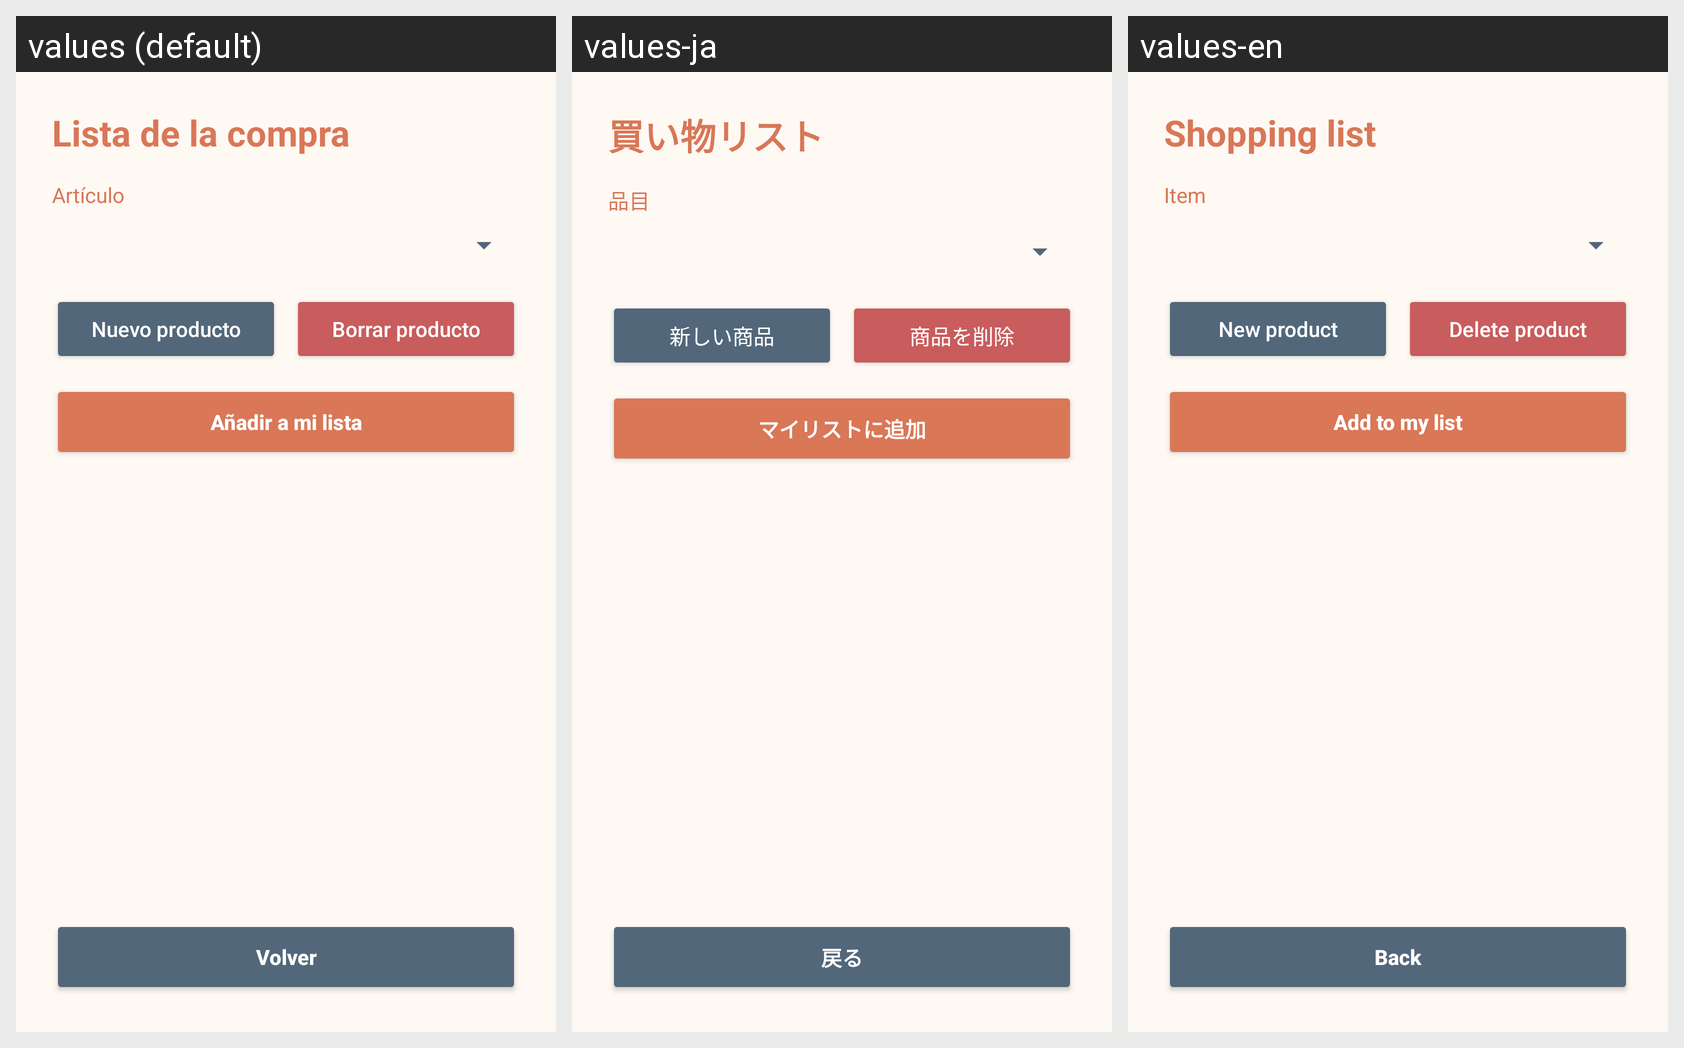

Here is an Android app screen in its default locale and in the app's own translations. Write out the translated-string differences for the strings that appear on this screen.
Android screen res/layout/activity_lista_compra.xml rendered under 3 locales, left to right: values (default), values-ja, values-en. Device: Nexus 5 (rendered at 1080×1920; each locale shown at half size, 540×960, under a caption strip naming it); theme Theme.RoomMate.
Strings drawn on this screen, with the default value and each locale's value (text and hints the layout hard-codes, and strings that could not be matched under every locale, appear in the picture but are not listed):

lista_compra_titulo
  values: Lista de la compra
  values-ja: 買い物リスト
  values-en: Shopping list

articulo
  values: Artículo
  values-ja: 品目
  values-en: Item

nuevo_producto
  values: Nuevo producto
  values-ja: 新しい商品
  values-en: New product

borrar_del_catalogo
  values: Borrar producto
  values-ja: 商品を削除
  values-en: Delete product

anadir_a_mi_lista
  values: Añadir a mi lista
  values-ja: マイリストに追加
  values-en: Add to my list

volver
  values: Volver
  values-ja: 戻る
  values-en: Back
